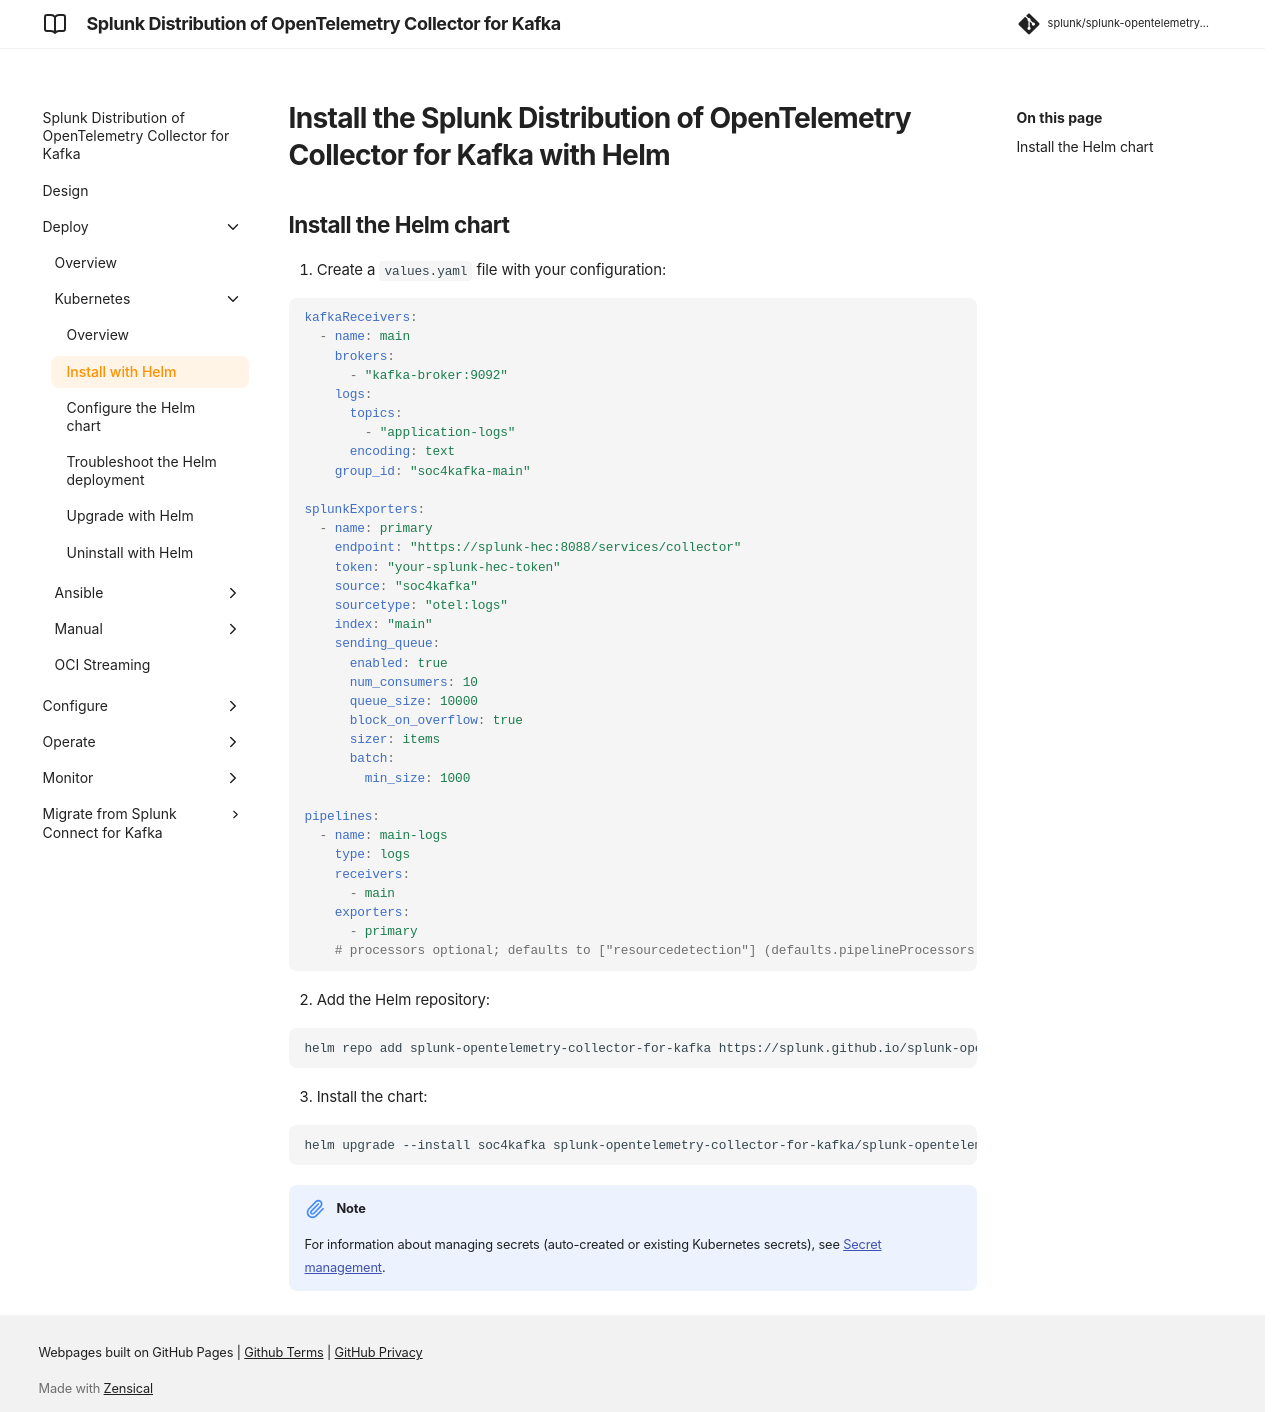

repository: splunk/splunk-opentelemetry-collector-for-kafka · page: v0.164.0/deploy/collector-for-kafka-kubernetes-install-helm/index.html · generator: mkdocs

# Install the Splunk Distribution of OpenTelemetry Collector for Kafka with Helm

## Install the Helm chart

1. Create a `values.yaml` file with your configuration:

```yaml
kafkaReceivers:
  - name: main
    brokers:
      - "kafka-broker:9092"
    logs:
      topics:
        - "application-logs"
      encoding: text
    group_id: "soc4kafka-main"

splunkExporters:
  - name: primary
    endpoint: "https://splunk-hec:8088/services/collector"
    token: "your-splunk-hec-token"
    source: "soc4kafka"
    sourcetype: "otel:logs"
    index: "main"
    sending_queue:
      enabled: true
      num_consumers: 10
      queue_size: 10000
      block_on_overflow: true
      sizer: items
      batch:
        min_size: 1000

pipelines:
  - name: main-logs
    type: logs
    receivers:
      - main
    exporters:
      - primary
    # processors optional; defaults to ["resourcedetection"] (defaults.pipelineProcessors in values.yaml)
```

2. Add the Helm repository:

```bash
helm repo add splunk-opentelemetry-collector-for-kafka https://splunk.github.io/splunk-opentelemetry-collector-for-kafka
```

3. Install the chart:

```bash
helm upgrade --install soc4kafka splunk-opentelemetry-collector-for-kafka/splunk-opentelemetry-collector-for-kafka -f values.yaml
```

!!! note

    For information about managing secrets (auto-created or existing Kubernetes secrets), see [Secret management](../configure/collector-for-kafka-configure-secrets.md).
